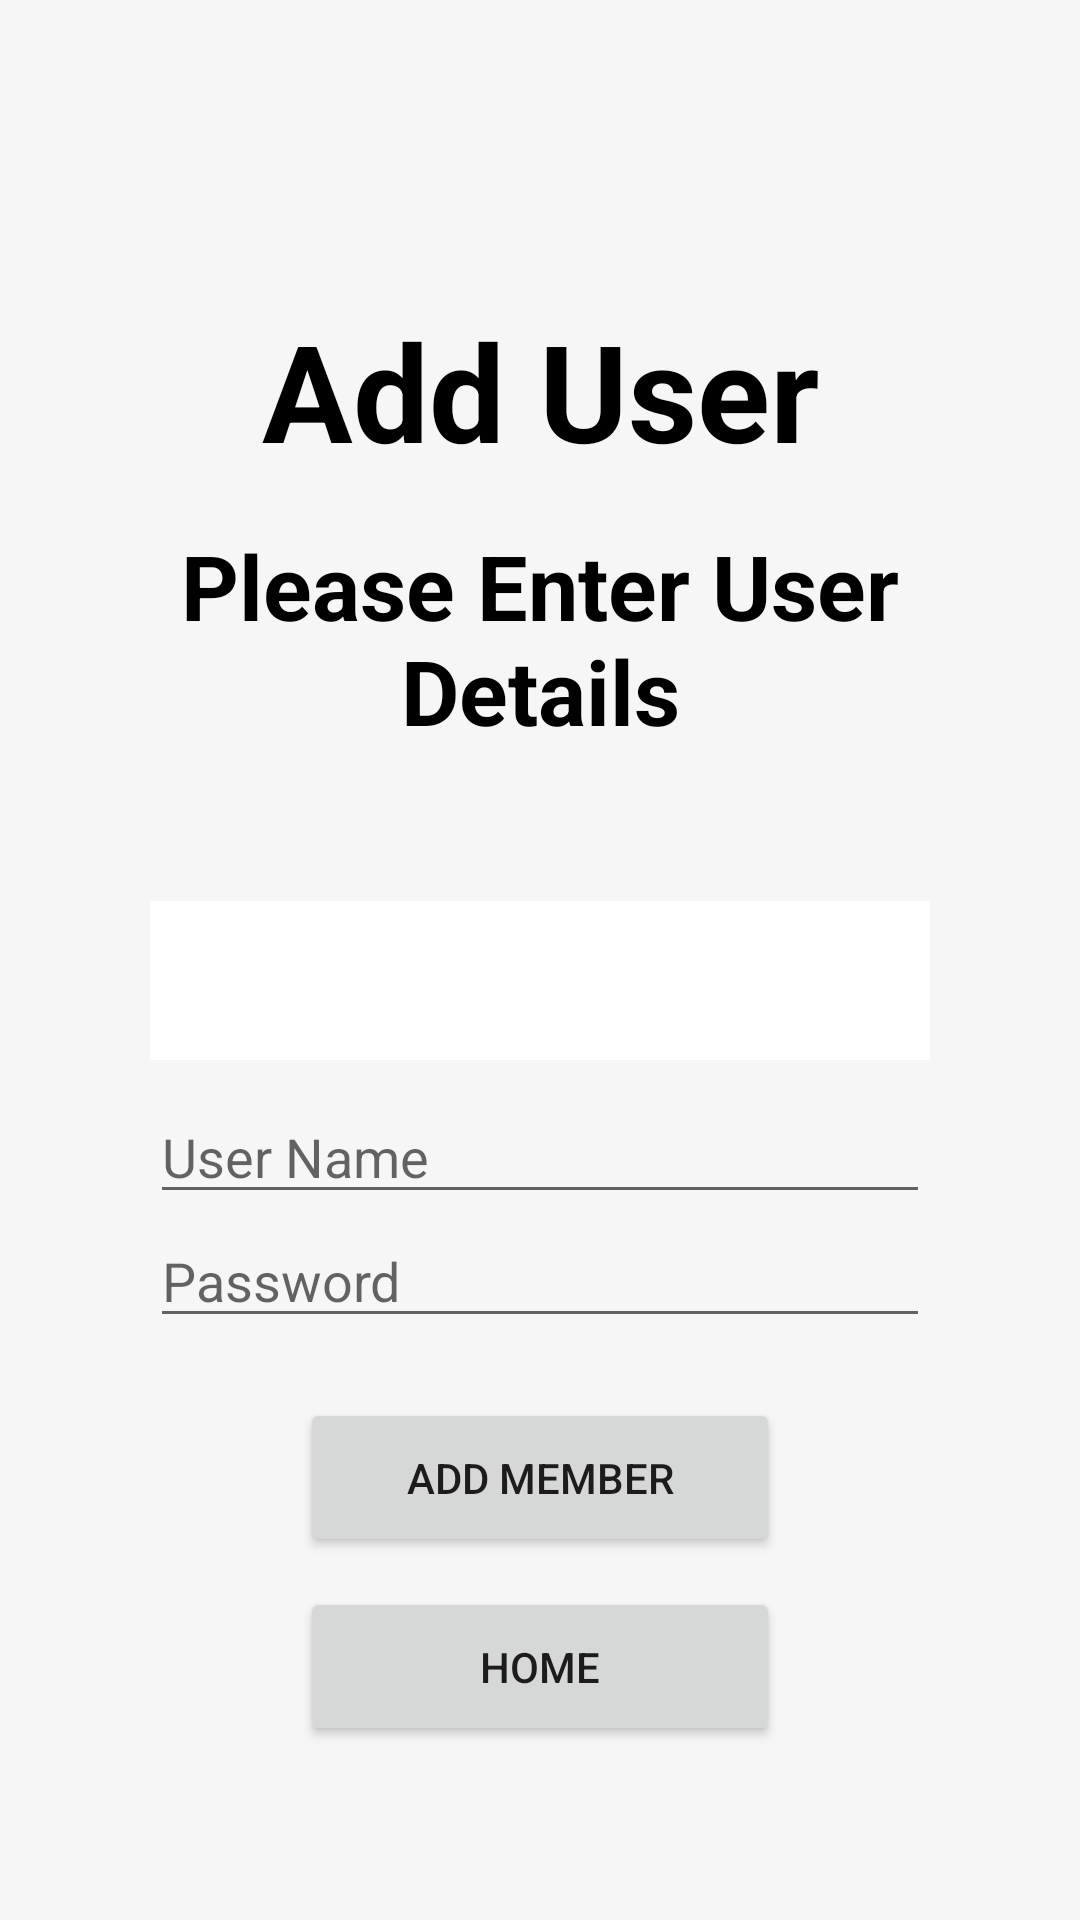

This screen was rendered from an Android layout file. Write that file and the resources it references.
<!-- AndroidManifest.xml: application theme Theme.ABCCompany -->
<!-- res/layout/activity_add_member.xml -->
<?xml version="1.0" encoding="utf-8"?>
<RelativeLayout
    xmlns:android="http://schemas.android.com/apk/res/android"
    xmlns:app="http://schemas.android.com/apk/res-auto"
    xmlns:tools="http://schemas.android.com/tools"
    android:layout_width="match_parent"
    android:layout_height="match_parent"
    android:layout_gravity="center"
    app:layout_anchorGravity="center"
    android:background="@drawable/blogin"
    tools:context=".addMember">



    <TextView

        android:id="@+id/textView"
        android:layout_width="match_parent"
        android:layout_height="wrap_content"
        android:layout_marginTop="100dp"
        android:layout_marginLeft="50dp"
        android:layout_marginRight="50dp"
        android:text="Add User"
        android:textAlignment="center"
        android:textSize="45dp"
        android:textColor="@color/black"
        android:textStyle="bold"
        />
    <TextView
        android:layout_below="@id/textView"
        android:id="@+id/textView2"
        android:layout_width="match_parent"
        android:layout_height="wrap_content"
        android:layout_marginTop="15dp"
        android:layout_marginLeft="50dp"
        android:layout_marginRight="50dp"
        android:text="Please Enter User Details"
        android:textAlignment="center"
        android:textSize="30dp"
        android:textColor="@color/black"
        android:textStyle="bold"
        />

    <Spinner
        android:layout_below="@id/textView2"
        android:id="@+id/spinner1"
        android:layout_marginLeft="50dp"
        android:layout_marginTop="50dp"
        android:layout_marginRight="50dp"
        android:layout_width="match_parent"
        android:layout_height="53dp"
        android:textAlignment="center"
        android:background="@color/white"
        android:spinnerMode="dialog"
        android:outlineAmbientShadowColor="@color/black"/>


    <EditText
        android:layout_below="@id/spinner1"
        android:id="@+id/userName"
        android:layout_marginTop="10dp"
        android:layout_marginLeft="50dp"
        android:layout_marginRight="50dp"
        android:layout_width="match_parent"
        android:layout_height="wrap_content"
        android:ems="10"
        android:inputType="text"
        android:hint="User Name"
        android:text=""
        />

    <EditText
        android:layout_below="@+id/userName"
        android:id="@+id/password"
        android:layout_marginLeft="50dp"
        android:layout_marginRight="50dp"
        android:layout_width="match_parent"
        android:layout_height="wrap_content"
        android:ems="10"
        android:inputType="text"
        android:hint="Password"
        android:text="" />


    <Button
        android:id="@+id/imageView4"
        android:layout_width="match_parent"
        android:layout_height="53dp"
        android:layout_below="@id/password"
        android:layout_marginLeft="100dp"
        android:layout_marginTop="20dp"
        android:layout_marginRight="100dp"
        android:foregroundGravity="center"
        android:text="Add Member"
        android:onClick="addMember"
        tools:ignore="SpeakableTextPresentCheck" />

    <Button
        android:id="@+id/reset"
        android:layout_width="match_parent"
        android:layout_height="53dp"
        android:layout_below="@id/imageView4"
        android:layout_marginLeft="100dp"
        android:layout_marginTop="10dp"
        android:layout_marginRight="100dp"
        android:foregroundGravity="center"
        android:text="Home"
        android:onClick="home"
        tools:ignore="SpeakableTextPresentCheck" />



</RelativeLayout>
<!-- resources referenced by this layout -->
<resources>
  <!-- drawable blogin: png bitmap (drawable, 1551 bytes) -->
  <style name="Theme.ABCCompany" parent="Theme.MaterialComponents.DayNight.NoActionBar">
          
          <item name="colorPrimary">@color/purple_500</item>
          <item name="colorPrimaryVariant">#F8F4F4</item>
          <item name="colorOnPrimary">@color/white</item>
          
          <item name="colorSecondary">@color/teal_200</item>
          <item name="colorSecondaryVariant">@color/teal_700</item>
          <item name="colorOnSecondary">@color/black</item>
          
          <item name="android:statusBarColor">?attr/colorPrimaryVariant</item>
          
      </style>
  <!-- not gathered from this repository: default colours our renderer supplied (Android Studio template values) -->
  <color name="purple_500">#FF6200EE</color>
  <color name="teal_200">#FF03DAC5</color>
  <color name="teal_700">#FF018786</color>
  <color name="black">#FF000000</color>
  <color name="white">#FFFFFFFF</color>
</resources>
